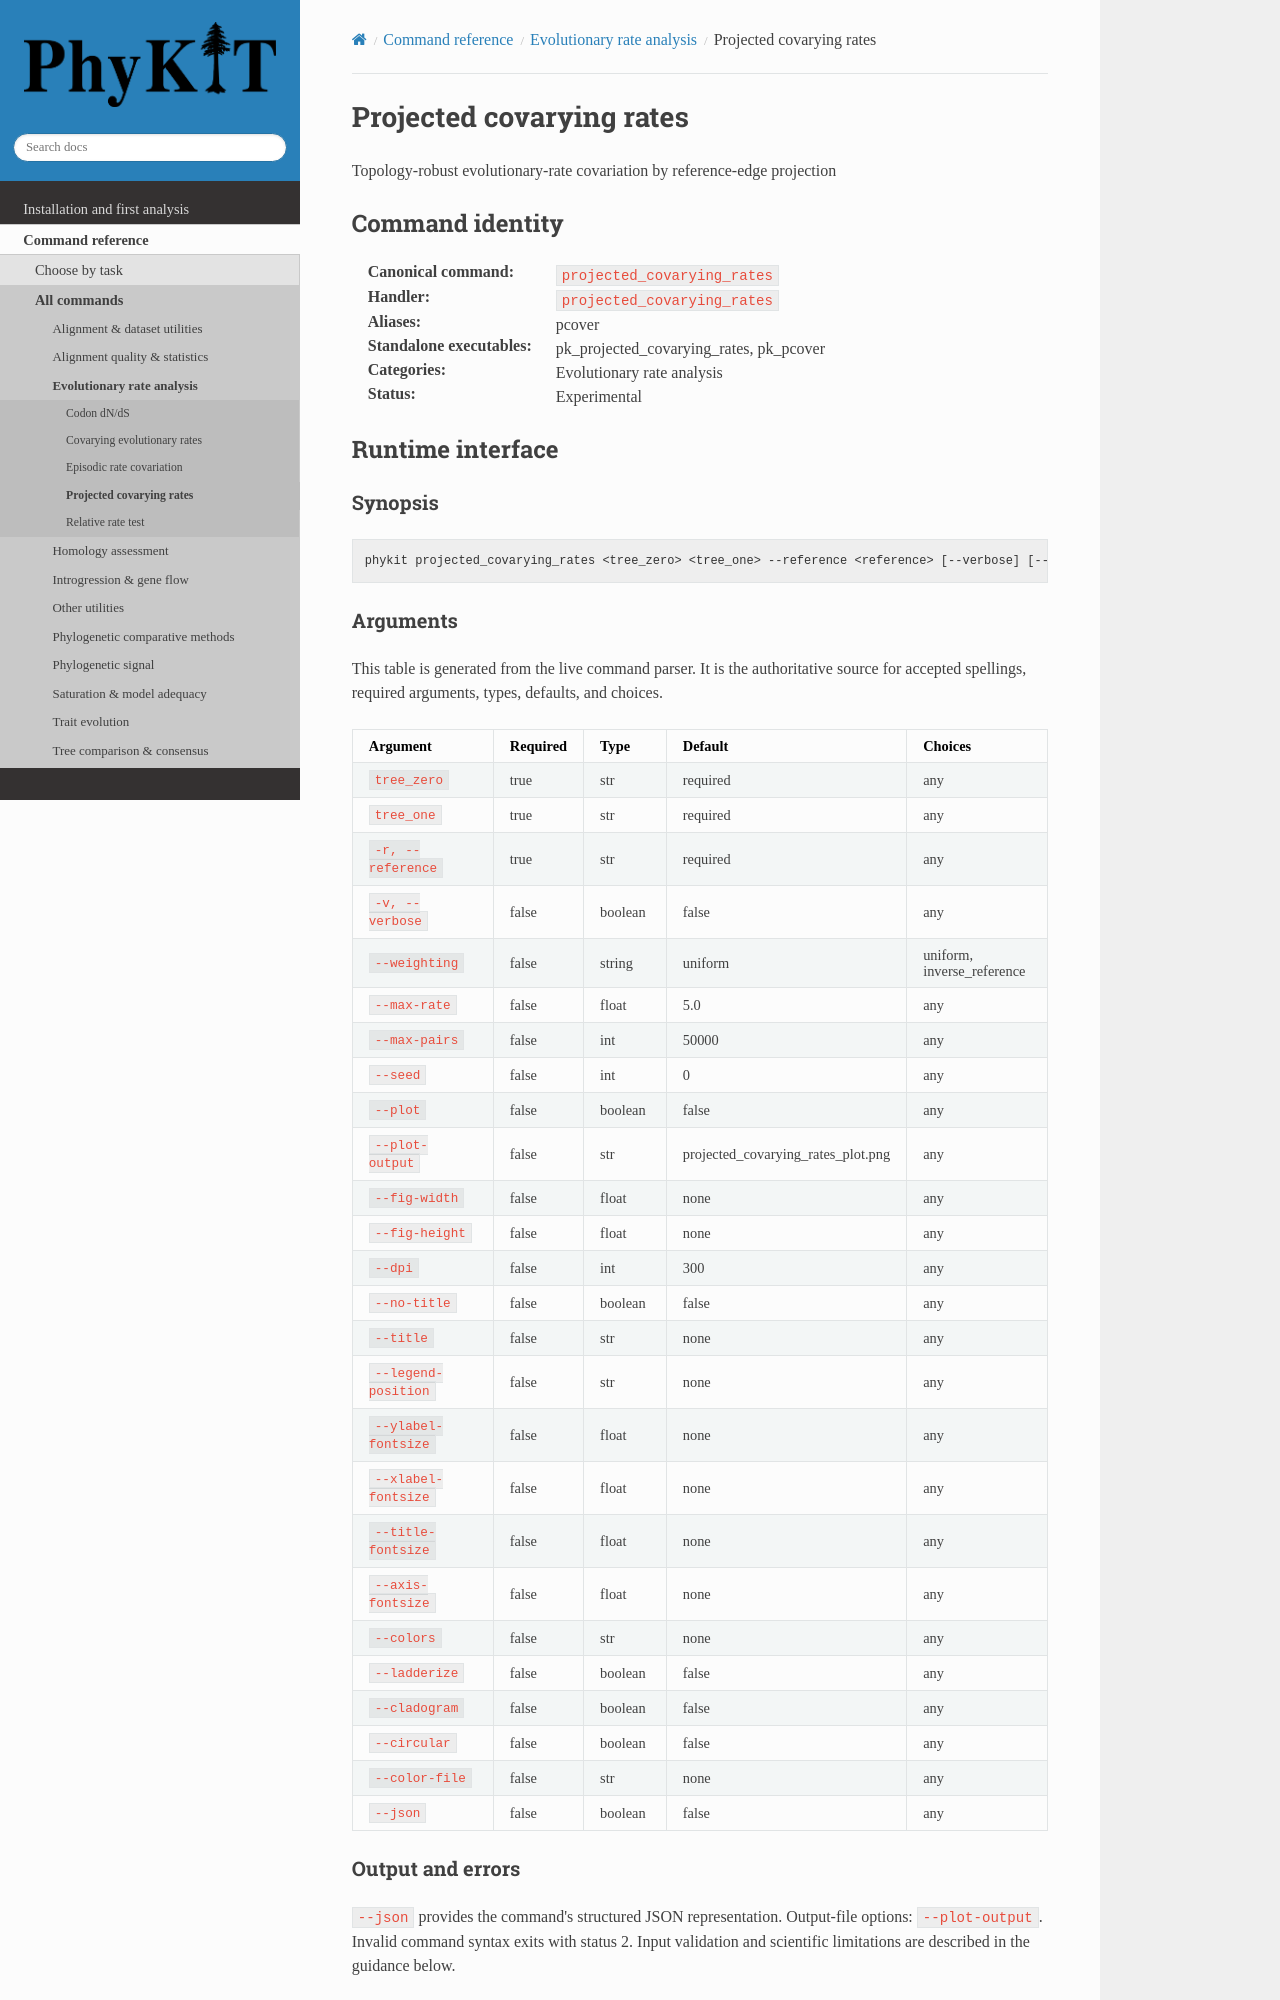

repository: JLSteenwyk/PhyKIT · page: reference/commands/projected_covarying_rates.html · generator: sphinx

.. _cmd-projected_covarying_rates:
.. _command-projected_covarying_rates:

Projected covarying rates
=========================

Topology-robust evolutionary-rate covariation by reference-edge projection

Command identity
----------------

:Canonical command: ``projected_covarying_rates``
:Handler: ``projected_covarying_rates``
:Aliases: pcover
:Standalone executables: pk_projected_covarying_rates, pk_pcover
:Categories: Evolutionary rate analysis
:Status: Experimental

Runtime interface
-----------------

.. include:: /_generated/commands/projected_covarying_rates.inc

Guidance, interpretation, and examples
--------------------------------------

Use ``projected_covarying_rates`` to estimate evolutionary-rate covariation
between two genes when their inferred tree topologies differ. Unlike
:doc:`covarying_evolutionary_rates`, this command does not require either gene
tree to match the reference topology after taxon pruning.

This is an experimental PhyKIT estimator. It is not the published CovER
branch-ratio statistic, and coefficients from the two methods are not
interchangeable.

Inputs and preprocessing
^^^^^^^^^^^^^^^^^^^^^^^^

Provide two gene trees and one reference tree in Newick format. Every tree
must have named tips and finite, nonnegative branch lengths. The reference is
typically a species tree, but it may be another biologically justified common
topology.

PhyKIT takes the intersection of the taxa in all three trees and prunes each
tree to that shared set. At least three shared taxa are required. Taxa present
in only one or two inputs do not contribute to the result.
